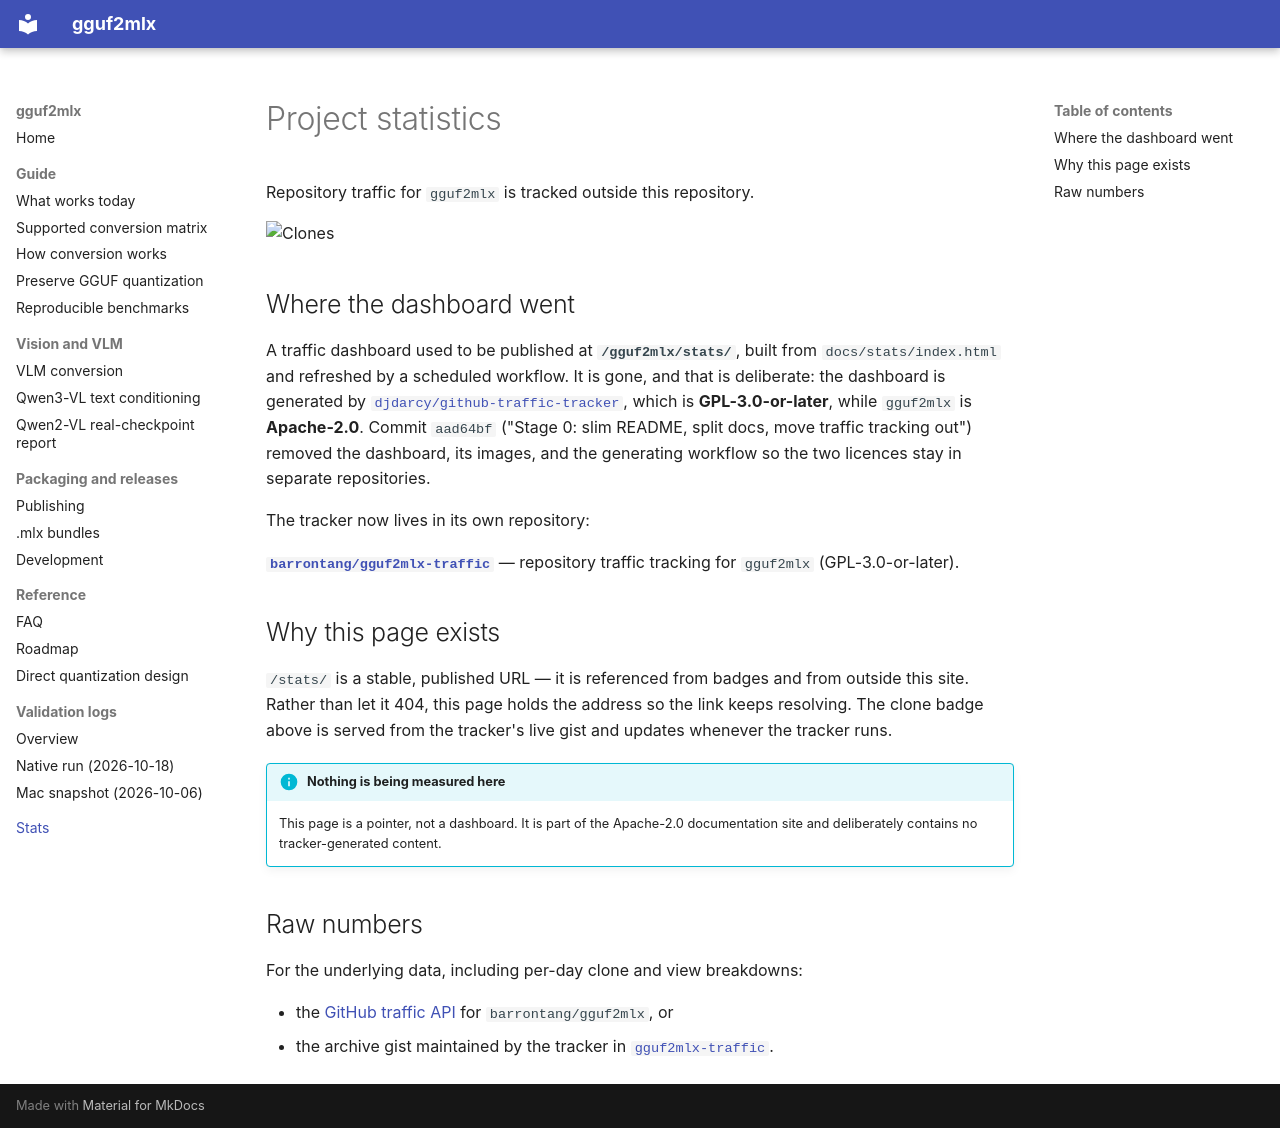

repository: barrontang/gguf2mlx · page: stats/index.html · generator: mkdocs

# Project statistics

Repository traffic for `gguf2mlx` is tracked outside this repository.

![Clones](https://img.shields.io/endpoint?url=https://gist.githubusercontent.com/barrontang/69d5290820f2cdef0a444118f04febcb/raw)

## Where the dashboard went

A traffic dashboard used to be published at **`/gguf2mlx/stats/`**, built from
`docs/stats/index.html` and refreshed by a scheduled workflow. It is gone, and that
is deliberate: the dashboard is generated by
[`djdarcy/github-traffic-tracker`](https://github.com/djdarcy/github-traffic-tracker),
which is **GPL-3.0-or-later**, while `gguf2mlx` is **Apache-2.0**. Commit `aad64bf`
("Stage 0: slim README, split docs, move traffic tracking out") removed the
dashboard, its images, and the generating workflow so the two licences stay in
separate repositories.

The tracker now lives in its own repository:

**[`barrontang/gguf2mlx-traffic`](https://github.com/barrontang/gguf2mlx-traffic)**
— repository traffic tracking for `gguf2mlx` (GPL-3.0-or-later).

## Why this page exists

`/stats/` is a stable, published URL — it is referenced from badges and from
outside this site. Rather than let it 404, this page holds the address so the link
keeps resolving. The clone badge above is served from the tracker's live gist and
updates whenever the tracker runs.

!!! info "Nothing is being measured here"
    This page is a pointer, not a dashboard. It is part of the Apache-2.0
    documentation site and deliberately contains no tracker-generated content.

## Raw numbers

For the underlying data, including per-day clone and view breakdowns:

- the [GitHub traffic API](https://docs.github.com/en/rest/metrics/traffic) for
  `barrontang/gguf2mlx`, or
- the archive gist maintained by the tracker in
  [`gguf2mlx-traffic`](https://github.com/barrontang/gguf2mlx-traffic).
